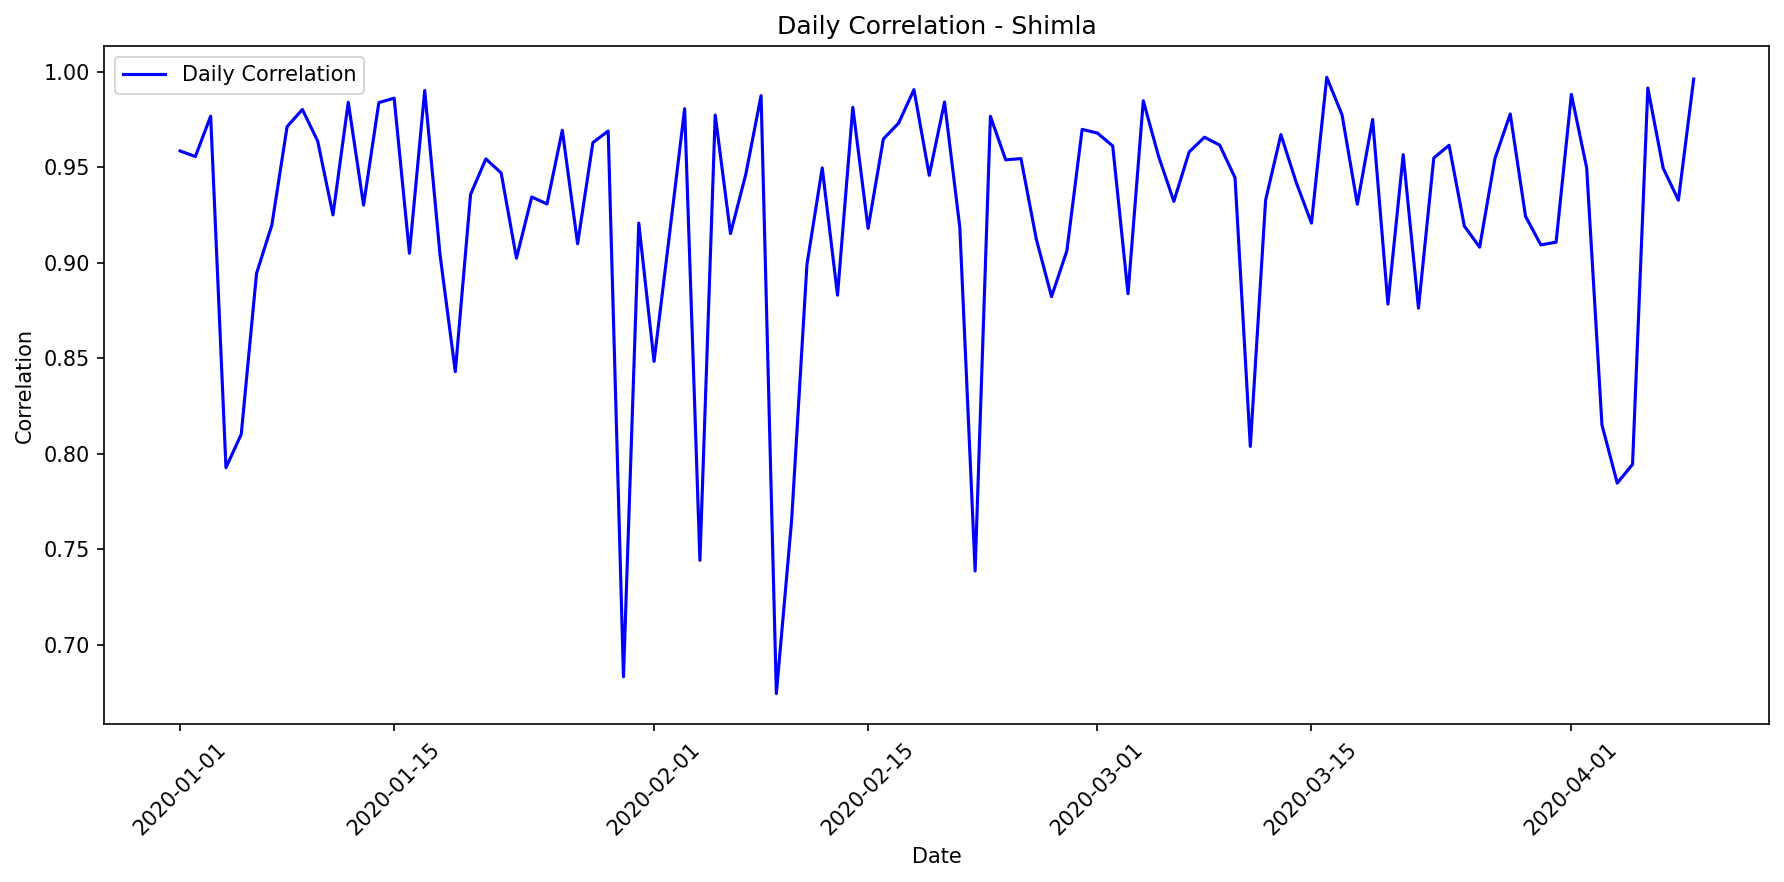

Source data for this figure (header and first rows):
date, correlation, mae, rmse, r2, num_points, actual_max, actual_mean, actual_std, predicted_max, predicted_mean, predicted_std
2020-01-01, 0.9586, 78116, 114069, 0.9098, 14, 1000176, 491462, 394216, 1048598, 526888, 370500
2020-01-02, 0.9557, 90388, 106214, 0.8624, 12, 990584, 410821, 299027, 928517, 473349, 302783
2020-01-03, 0.9768, 52461, 69248, 0.9397, 11, 756832, 342022, 295844, 743056, 342665, 253400
2020-01-04, 0.7927, 124178, 222395, 0.5826, 12, 998580, 564426, 359545, 1011688, 620466, 334919
2020-01-05, 0.8102, 132275, 183422, 0.6471, 14, 932558, 415183, 320409, 945213, 389306, 275023
2020-01-06, 0.8944, 124282, 153182, 0.7666, 13, 1009224, 484849, 330043, 1038168, 538300, 318457
2020-01-07, 0.9197, 79086, 140605, 0.8208, 14, 971582, 476915, 344705, 974124, 511550, 358164
2020-01-08, 0.9714, 73142, 93066, 0.9408, 14, 1075216, 526444, 396866, 1009665, 543574, 374578
2020-01-09, 0.9803, 50467, 60368, 0.9483, 11, 904180, 553921, 278470, 883801, 557039, 241784
2020-01-10, 0.9637, 74167, 88184, 0.9221, 12, 964684, 533286, 329922, 990122, 550768, 297932
2020-01-11, 0.9251, 93497, 122352, 0.8384, 11, 929424, 543645, 319224, 936012, 520047, 261286
2020-01-12, 0.9841, 52251, 62394, 0.9665, 14, 1050090, 532195, 353849, 1006706, 517337, 351118
2020-01-13, 0.9302, 83227, 108298, 0.8509, 11, 717880, 299656, 294139, 697064, 317987, 243975
2020-01-14, 0.9839, 50815, 63363, 0.9575, 12, 1011750, 639633, 320864, 992700, 615273, 294463
2020-01-15, 0.9862, 54320, 60456, 0.9528, 11, 951045, 505832, 291701, 915131, 523275, 250816
2020-01-16, 0.905, 96146, 130509, 0.8176, 14, 942161, 371669, 317109, 906280, 360077, 285291
2020-01-17, 0.9903, 42191, 56223, 0.9756, 14, 1091296, 590863, 373747, 1127359, 588428, 396467
2020-01-18, 0.9043, 74370, 110966, 0.7869, 11, 752544, 277938, 252103, 720643, 317508, 243638
2020-01-19, 0.843, 98714, 158545, 0.6747, 13, 896328, 249592, 289309, 843756, 274228, 292366
2020-01-20, 0.9358, 101043, 129234, 0.8614, 12, 945687, 493450, 362509, 930410, 500973, 296415
2020-01-21, 0.9544, 83559, 115178, 0.8771, 12, 985168, 473863, 343096, 888339, 525812, 295188
2020-01-22, 0.9471, 74790, 102649, 0.8938, 12, 993776, 552738, 329069, 938584, 542416, 296965
2020-01-23, 0.9024, 90869, 114619, 0.7514, 10, 833327, 295069, 242325, 781479, 350732, 202682
2020-01-24, 0.9345, 87169, 131622, 0.8622, 13, 1088080, 556702, 369026, 1070902, 562287, 383214
2020-01-25, 0.9308, 85445, 105208, 0.8572, 11, 838980, 507487, 292010, 861885, 505499, 243853
2020-01-26, 0.9695, 65902, 82585, 0.933, 13, 984740, 580934, 332009, 1029262, 565374, 344157
2020-01-27, 0.91, 77715, 105311, 0.8239, 10, 726408, 350859, 264508, 719905, 336985, 231959
2020-01-28, 0.963, 64088, 97301, 0.9249, 14, 1046220, 488563, 368490, 1029168, 486250, 336966
2020-01-29, 0.969, 60820, 68892, 0.9347, 10, 819864, 323836, 284286, 775556, 321809, 256987
2020-01-30, 0.6832, 109596, 145682, 0.2865, 10, 528496, 269448, 181799, 613991, 284217, 199787
2020-01-31, 0.9208, 83276, 104042, 0.8313, 11, 874365, 367977, 265690, 856650, 400421, 247890
2020-02-01, 0.8483, 128231, 184046, 0.5878, 13, 1014420, 295983, 298371, 980228, 373304, 325677
2020-02-02, 0.9142, 95343, 144331, 0.8314, 14, 981750, 497788, 364817, 964210, 475548, 339472
2020-02-03, 0.9807, 53090, 64413, 0.9594, 12, 983024, 599517, 333978, 1001816, 609355, 314626
2020-02-04, 0.7441, 141222, 268100, 0.4297, 14, 1082508, 490972, 368411, 997944, 524028, 399302
2020-02-05, 0.9774, 48146, 61472, 0.9357, 10, 742305, 432043, 255481, 731718, 465436, 242991
2020-02-06, 0.9153, 86971, 154524, 0.8373, 14, 1062520, 522936, 397550, 1034190, 522185, 355290
2020-02-07, 0.9463, 82640, 115295, 0.8826, 12, 974280, 526906, 351477, 1021110, 565074, 334567
2020-02-08, 0.9876, 49135, 58118, 0.969, 13, 1098015, 656013, 343822, 1087730, 641168, 361989
2020-02-09, 0.6744, 229378, 262634, 0.3212, 13, 880950, 332474, 331782, 948882, 379990, 334478
2020-02-10, 0.7654, 138306, 204320, 0.4098, 14, 820636, 409306, 275994, 889231, 461451, 313590
2020-02-11, 0.8991, 131599, 162706, 0.8032, 14, 991779, 393083, 380574, 957873, 401182, 316135
2020-02-12, 0.9497, 98066, 119826, 0.8706, 12, 937657, 386749, 347948, 797304, 428543, 286971
2020-02-13, 0.883, 79085, 134199, 0.6823, 10, 638724, 327273, 250956, 648480, 401020, 231440
2020-02-14, 0.9815, 51970, 64043, 0.9592, 14, 978102, 490023, 328930, 955756, 484136, 342921
2020-02-15, 0.918, 103754, 128819, 0.836, 12, 897347, 526224, 332247, 879490, 505971, 287806
2020-02-16, 0.9649, 88864, 97306, 0.9293, 14, 1078845, 497368, 379887, 973416, 510979, 360926
2020-02-17, 0.9732, 58812, 76623, 0.9391, 12, 1087273, 659956, 324397, 1109762, 639856, 335817
2020-02-18, 0.9907, 36306, 47718, 0.9779, 12, 998520, 598751, 335483, 1013526, 596282, 312348
2020-02-19, 0.9458, 94351, 131408, 0.8553, 12, 881920, 363362, 360790, 821895, 411601, 290485
2020-02-20, 0.9842, 44593, 68174, 0.9627, 14, 1077882, 599949, 366256, 1116146, 574330, 370435
2020-02-21, 0.9185, 65154, 99480, 0.8013, 10, 641448, 191318, 235233, 692564, 203870, 262609
2020-02-22, 0.7386, 125127, 157795, 0.5385, 10, 676432, 324188, 244852, 629987, 342487, 187727
2020-02-23, 0.9768, 61734, 71830, 0.9527, 12, 1034376, 652265, 345079, 1011929, 654319, 324548
2020-02-24, 0.9539, 71156, 105025, 0.8936, 12, 980226, 597073, 336222, 1016965, 556253, 314363
2020-02-25, 0.9546, 64970, 101560, 0.9029, 12, 972345, 595085, 340330, 955886, 618375, 305421
2020-02-26, 0.9125, 114094, 149035, 0.6924, 11, 791073, 312874, 281814, 763163, 411175, 234570
2020-02-27, 0.8823, 119259, 156796, 0.7702, 12, 900150, 471815, 341631, 937218, 501302, 297996
2020-02-28, 0.9062, 94620, 134067, 0.8209, 14, 814583, 335843, 328739, 801279, 335152, 304150
2020-02-29, 0.9699, 69402, 83404, 0.9308, 12, 1028588, 575067, 331101, 1020472, 604805, 332192
... 40 more rows
